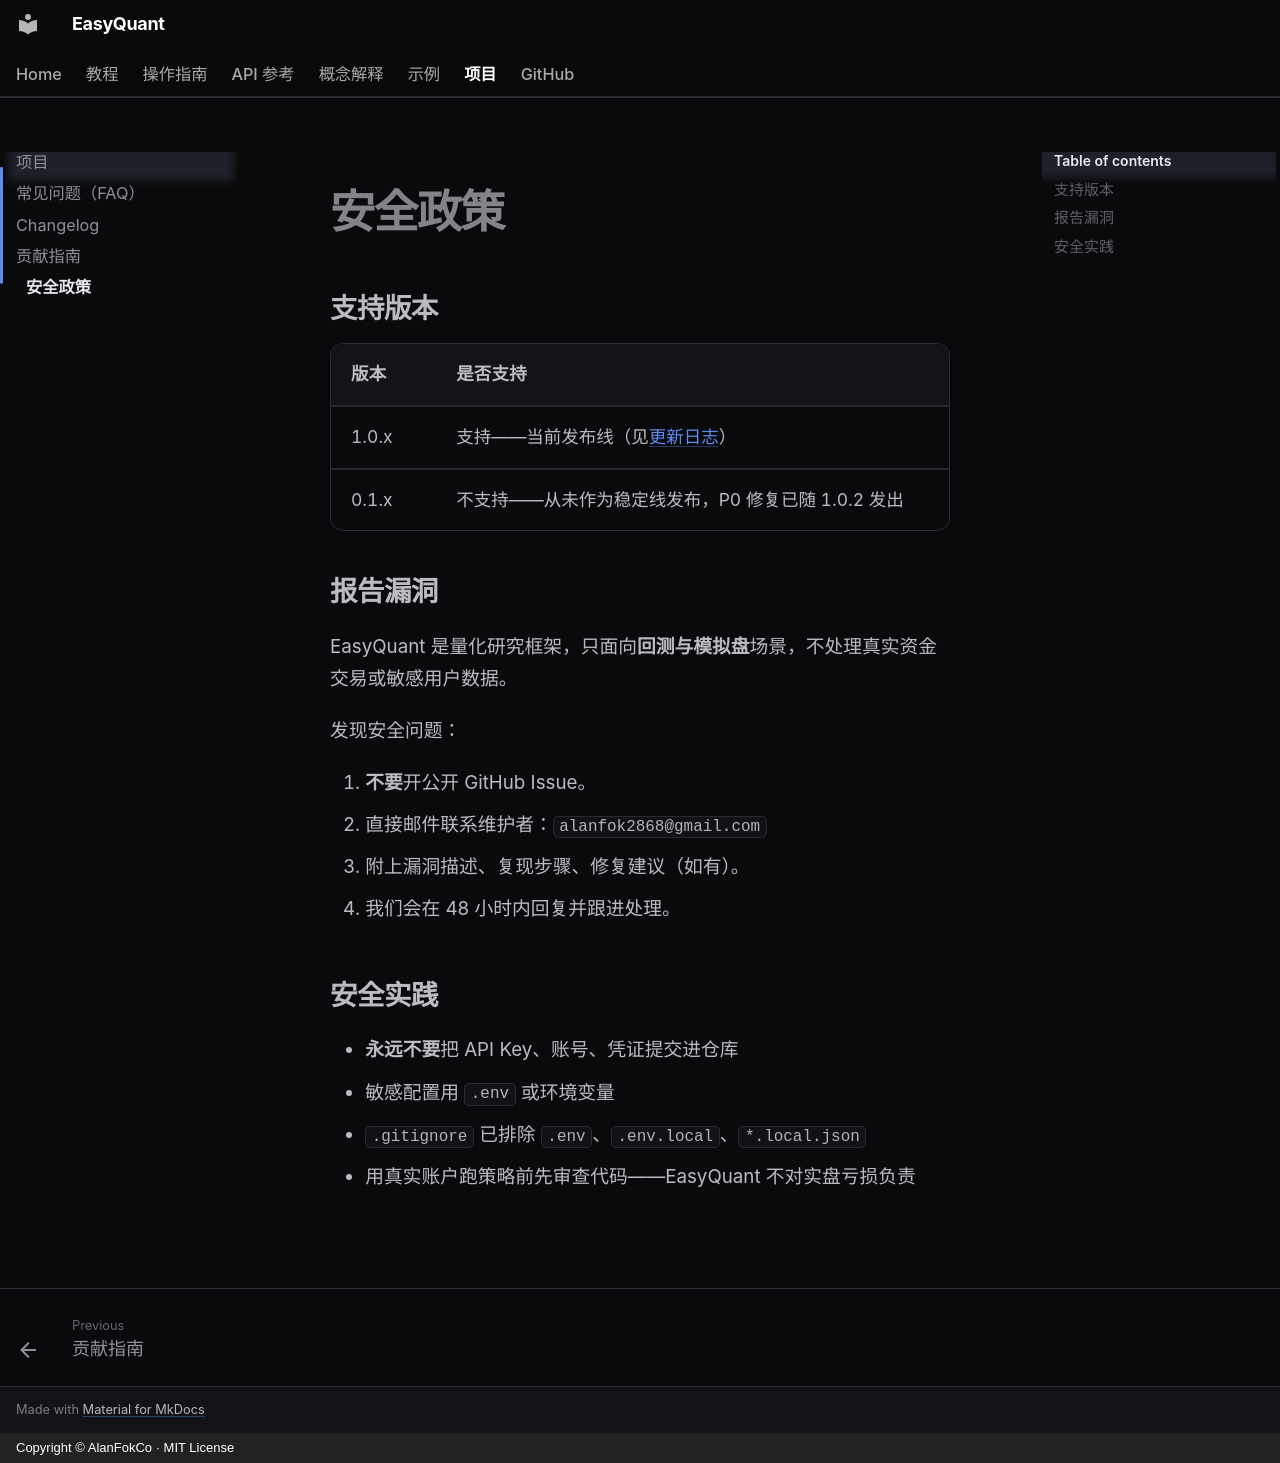

repository: AlanFokCo/EasyQuant · page: project/security/index.html · generator: mkdocs · copyright: Copyright © AlanFokCo · MIT License

# 安全政策

## 支持版本

| 版本 | 是否支持 |
| ------- | ------------------ |
| 1.0.x   | 支持——当前发布线（见[更新日志](changelog.md)） |
| 0.1.x   | 不支持——从未作为稳定线发布，P0 修复已随 1.0.2 发出 |

## 报告漏洞

EasyQuant 是量化研究框架，只面向**回测与模拟盘**场景，不处理真实资金交易或敏感用户数据。

发现安全问题：

1. **不要**开公开 GitHub Issue。
2. 直接邮件联系维护者：`alanfok2868@gmail.com`
3. 附上漏洞描述、复现步骤、修复建议（如有）。
4. 我们会在 48 小时内回复并跟进处理。

## 安全实践

- **永远不要**把 API Key、账号、凭证提交进仓库
- 敏感配置用 `.env` 或环境变量
- `.gitignore` 已排除 `.env`、`.env.local`、`*.local.json`
- 用真实账户跑策略前先审查代码——EasyQuant 不对实盘亏损负责
